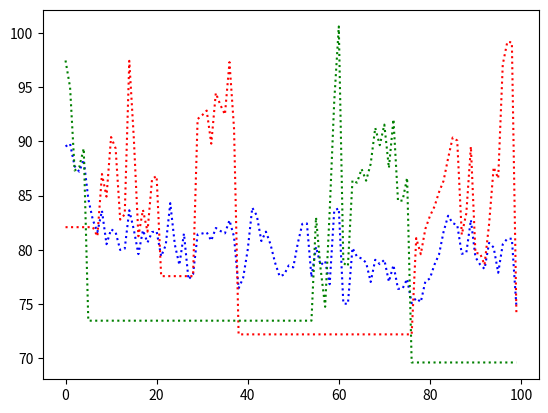

This figure's Python source:
import matplotlib.pyplot as plt
import random
import math


#promedios.append(random.sample(range(1,80),1))
#plt.plot(promedios,ejeyGeneraciones, ":",color="b")
#plt.show()


def distancia_euclidiana(punto1,punto2):
    n = len(punto1) #x,y
    suma_cuadrados = 0
    for i in range(n):
        suma_cuadrados += (punto1[i] - punto2[i])**2
    return math.sqrt(suma_cuadrados)


def partition(array, bits, low, high):
  pivot = bits[high][0]
  i = low - 1

  for j in range(low, high):
    if bits[j][0] > pivot:
      i = i + 1
      (array[i], array[j]) = (array[j], array[i])
  (array[i + 1], array[high]) = (array[high], array[i + 1])
  return i + 1

# function to perform quicksort
def quickSort(array, bits, low, high):
  if low < high:

    pi = partition(array, bits, low, high)
    quickSort(array, bits, low, pi - 1)
    quickSort(array, bits, pi + 1, high)


def cambioCaminos(caminos,bits):
  limite = len(caminos)-1
  '''
  indexUno = 1
  indexCero = 1
  while(indexCero < limite and indexUno < limite):
    if(indexCero == indexUno and bits[indexCero][0] == 1 and bits[indexUno][0] == 1):
        indexCero += 1
        indexUno += 1
    elif(indexCero <= indexUno and bits[indexCero][0] == 0 and bits[indexUno][0] == 0):
      indexUno +=1
    elif(indexCero < indexUno and bits[indexCero][0] == 0 and bits[indexUno][0] == 1):
      temp = caminos[indexCero]
      caminos[indexCero] = caminos[indexUno]
      caminos[indexUno] = temp
      indexCero += 1
      indexUno += 1
  '''
  quickSort(caminos, bits, 1, limite -1)

    
def encontrarLosCaminosMasCaros(costoCamino,generacionN):
    indiceMaximo1 = 0
    indiceMaximo2 = 0
    indiceMinimo3 = 0
    indiceMinimo4 = 0

    for i in range(1,len(costoCamino)):
        if( costoCamino[i][generacionN] > costoCamino[indiceMaximo1][generacionN]):
            indiceMaximo1 = i
    

    for j in range(1,len(costoCamino)):
        if( costoCamino[j][generacionN] > costoCamino[indiceMaximo2][generacionN] and costoCamino[j][generacionN] < costoCamino[indiceMaximo1][generacionN] and indiceMaximo1 != j):
            indiceMaximo2 = j

    for i in range(1,len(costoCamino)):
        if( costoCamino[i][generacionN] < costoCamino[indiceMinimo3][generacionN] and i != indiceMaximo1 and i != indiceMaximo2 ):
            indiceMinimo3 = i
    

    for j in range(1,len(costoCamino)):
        if( costoCamino[j][generacionN] < costoCamino[indiceMinimo4][generacionN] and costoCamino[j][generacionN] > costoCamino[indiceMinimo3][generacionN] and j != indiceMinimo3 ):
            indiceMinimo4 = j
        
    return indiceMaximo1,indiceMaximo2,indiceMinimo3, indiceMinimo4



def encontrarCaminoMinimo(costoCamino,generacionN):
   
    indiceMinimo1 = 0

    for i in range(1,len(costoCamino)):
        if( costoCamino[i][generacionN] < costoCamino[indiceMinimo1][generacionN]):
            indiceMinimo1 = i
    
    return indiceMinimo1




nCiudades = 20
#A B C D E 
#Hay 13
posCiudades = [[2,3],[3,4],[5,4],[5,2],[3,1],[6,1],[1,1],[2,1],[3,3],[1,5],[4,2],[9,1],[2,9],[5,5],[1,9],[3,2],[6,7],[7,3],[6,6],[7,2]]


nGeneraciones = 100
ejexGeneraciones = []
for i in range(nGeneraciones):
    ejexGeneraciones.append(i)


#cambio
bitsCambio = []
for i in range (nCiudades+1):
        bitsCambio.append(random.sample(range(0,2),1))
#print(bitsCambio)

def cambioBitsPorGeneracion(bitsCambio):
    #print("Nuevos bits")
    for i in range (nCiudades+1):
        bitsCambio[i]=(random.sample(range(0,2),1))
    #print(bitsCambio)



#caminos iniciales: aleatorios
nCaminos = 4
caminos = []
for i in range (nCaminos):
    numeros_aleatorios = random.sample(range(1, nCiudades), nCiudades-1)
    numeros_aleatorios.insert(0,0)
    numeros_aleatorios.append(0)
    caminos.append(numeros_aleatorios)

#grafica para los promedios
promedios = []

#para la grafica de los mejores individuos (camino) durante las generaciones
costoPorCamino = [[],[],[],[]]


posMinIncio = 0
#generaciones = 10
for gen in range(nGeneraciones):
    print("generacion " + str(gen))
    prom = 0
    for i in range(len(caminos)):
        distancia = 0
        #print("Para el camino "+ str(i+1))
        for j in range(nCiudades):
            distancia += distancia_euclidiana(posCiudades[caminos[i][j]], posCiudades[caminos[i][j+1]])
        #print(distancia)
        #print("\n")
        costoPorCamino[i].append(distancia)
        prom += distancia
    promedios.append(prom/nCaminos)

    #seleccionar los caminos mas costosos
    #posiciones de los caminos mas caros, inicilizacion
    pos1,pos2, pos3, pos4 = encontrarLosCaminosMasCaros(costoPorCamino,gen)

    #posiciones de los caminos mas baratos, inicilizacion

    #print(costoPorCamino)
    #hacer la copia
    #caminos[pos1] = caminos[pos3]
    #caminos[pos2] = caminos[pos4]

    #print(pos1)
    #print(pos2)
    #print(pos3)
    #print(pos4)

    #print(costoPorCamino)
    # cambio en los caminos mas caros (copias)
    print(bitsCambio)
    cambioCaminos(caminos[pos1],bitsCambio)
    cambioCaminos(caminos[pos2],bitsCambio)

    cambioBitsPorGeneracion(bitsCambio)
    if(gen == 0):
        posMinIncio = encontrarCaminoMinimo(costoPorCamino,gen)
    

posMinFinal = encontrarCaminoMinimo(costoPorCamino,nGeneraciones-1)

print("Debería graficar pronto")

plt.plot(ejexGeneraciones,promedios, ":",color="b")
plt.plot(ejexGeneraciones, costoPorCamino[posMinIncio],":",color="r")
plt.plot(ejexGeneraciones, costoPorCamino[posMinFinal],":",color="g")
plt.show()
